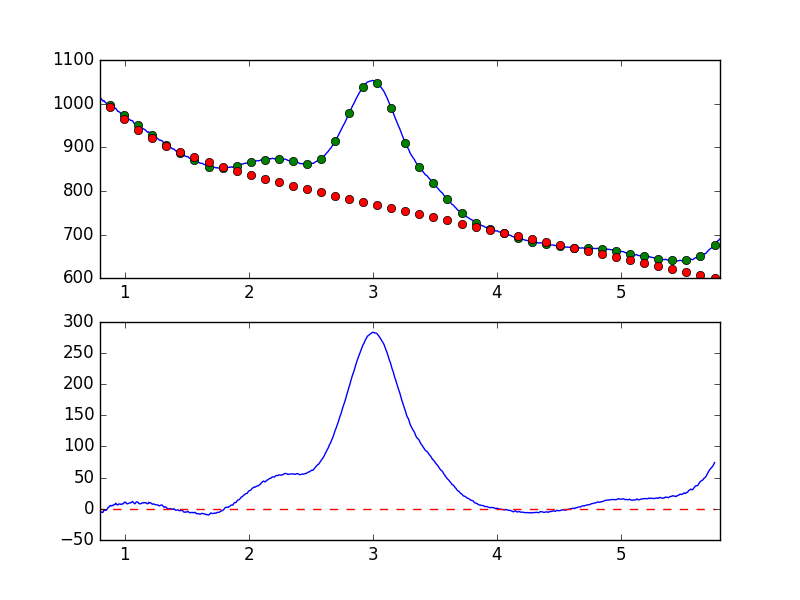

Source data for this figure (header and first rows):
7.681951752392544019e-01, -8.400915618762155646e+00
7.738631750302433776e-01, -6.820961825383392352e+00
7.795311748212323533e-01, -5.584667793780454303e+00
7.851991746122213289e-01, -5.456032227057903583e+00
7.908671744032103046e-01, -4.001177851757006465e+00
7.965351741941992803e-01, -4.346041847544938719e+00
8.022031739851883669e-01, -6.631270866743875558e+00
8.078711737761772316e-01, -4.924025233552356440e+00
8.135391735671662072e-01, -5.452720154980738698e+00
8.192071733581552939e-01, -5.608246423976765982e+00
8.248751731491442696e-01, -5.408570028801250373e+00
8.305431729401332452e-01, -2.519484106151821834e+00
8.362111727311222209e-01, -1.637238335695201386e+00
8.418791725221110855e-01, -2.680311401004360050e+00
8.475471723131001722e-01, -1.675519387996587284e+00
8.532151721040891479e-01, -1.935750159931103553e+00
8.588831718950781235e-01, -3.127683397553937539e-02
8.645511716860672102e-01, 1.926123566453270541e+00
8.702191714770560749e-01, 2.363797553095537296e+00
8.758871712680450505e-01, 4.450424645503062493e+00
8.815551710590340262e-01, 4.367013464790488797e+00
8.872231708500230019e-01, 5.399790329300685698e+00
8.928911706410120885e-01, 4.748283986917954280e+00
8.985591704320010642e-01, 5.597673011660504017e+00
9.042271702229900399e-01, 5.186175528328817563e+00
9.098951700139790155e-01, 6.213130267190990708e+00
9.155631698049678802e-01, 6.893745099141710853e+00
9.212311695959569668e-01, 7.119070180229641664e+00
9.268991693869459425e-01, 8.918156154787197920e+00
9.325671691779349182e-01, 7.554062456207475407e+00
9.382351689689240049e-01, 6.769401740540502033e+00
9.439031687599129805e-01, 6.007775433367896767e+00
9.495711685509018452e-01, 7.559403612614119083e+00
9.552391683418909318e-01, 7.742155281985674264e+00
9.609071681328797965e-01, 7.793699249876112845e+00
9.665751679238688832e-01, 7.228681863741940106e+00
9.722431677148579698e-01, 6.885785115570342896e+00
9.779111675058468345e-01, 7.969962970005326497e+00
9.835791672968358101e-01, 7.947827106533850383e+00
9.892471670878246748e-01, 8.040627876518783523e+00
9.949151668788137615e-01, 1.053919570944776751e+01
1.000583166669802848e+00, 1.044569792105824035e+01
1.006251166460791602e+00, 1.068278364943216729e+01
1.011919166251780799e+00, 8.894998000933128424e+00
1.017587166042769553e+00, 8.058429050673453276e+00
1.023255165833758751e+00, 8.226191240955699868e+00
1.028923165624747726e+00, 8.619367764079470362e+00
1.034591165415736702e+00, 9.077816226408685907e+00
1.040259165206725678e+00, 9.611316109306244471e+00
1.045927164997714431e+00, 9.456880780854817203e+00
1.051595164788703629e+00, 1.028584978101127945e+01
1.057263164579692605e+00, 1.106668179035796129e+01
1.062931164370681802e+00, 1.179621683713310176e+01
1.068599164161670556e+00, 1.008652932457459883e+01
1.074267163952659310e+00, 9.162181448890237334e+00
1.079935163743648507e+00, 8.000176812536892612e+00
1.085603163534637483e+00, 8.966007787502917381e+00
1.091271163325626681e+00, 1.061663403093302804e+01
1.096939163116615434e+00, 1.124686920387773625e+01
1.102607162907604632e+00, 1.083042101035721316e+01
1.108275162698593386e+00, 1.008599227157844780e+01
... 839 more rows
